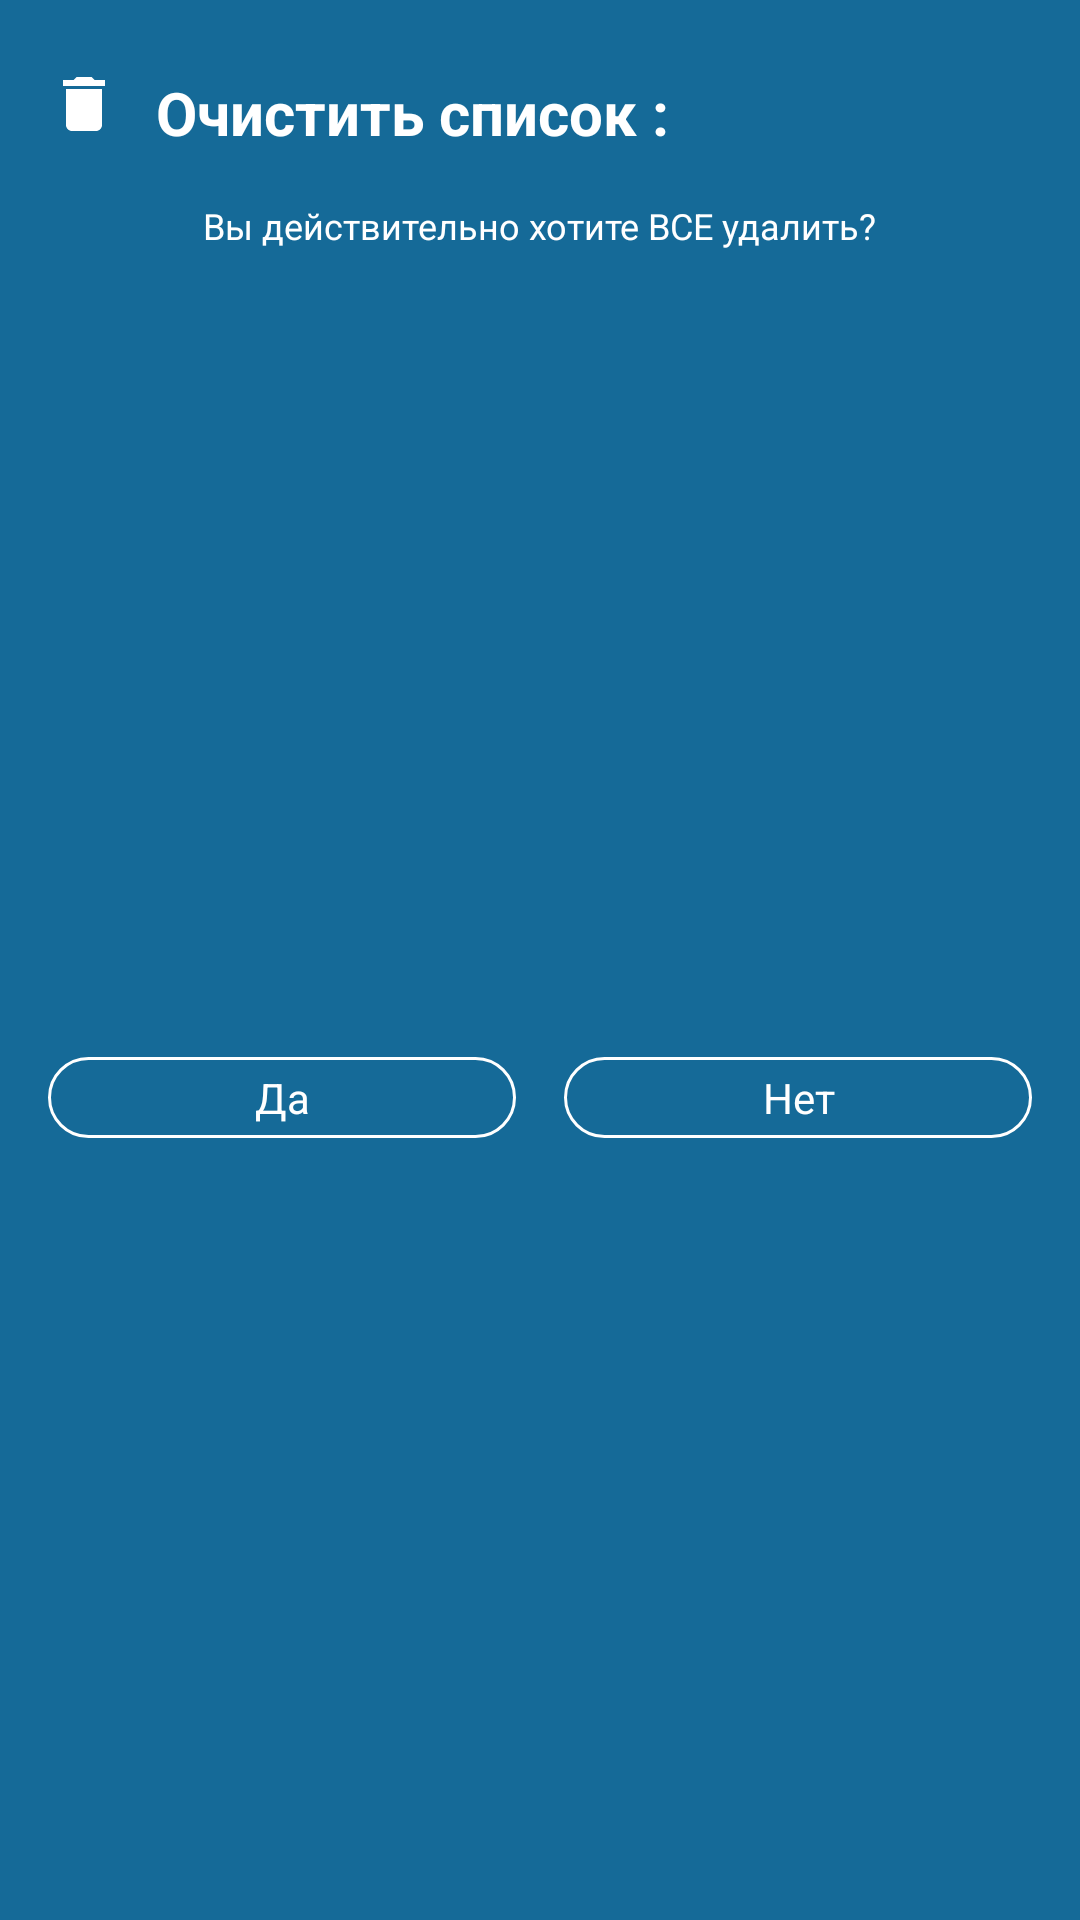

Reconstruct the res/layout file that produces this screen, plus the resources it refers to.
<!-- AndroidManifest.xml: application theme Theme.IMDB -->
<!-- res/layout/dialog_clear.xml -->
<?xml version="1.0" encoding="utf-8"?>
<androidx.constraintlayout.widget.ConstraintLayout xmlns:android="http://schemas.android.com/apk/res/android"
    xmlns:app="http://schemas.android.com/apk/res-auto"
    xmlns:tools="http://schemas.android.com/tools"
    android:layout_width="wrap_content"
    android:layout_height="wrap_content"
    android:background="#156A98">

    <ImageView
        android:id="@+id/imageView"
        android:layout_width="wrap_content"
        android:layout_height="wrap_content"
        android:layout_marginStart="16dp"
        app:layout_constraintBottom_toBottomOf="@+id/textView3"
        app:layout_constraintStart_toStartOf="parent"
        app:layout_constraintTop_toTopOf="@+id/textView3"
        app:srcCompat="@drawable/ic_delete" />

    <TextView
        android:id="@+id/textView3"
        android:layout_width="wrap_content"
        android:layout_height="wrap_content"
        android:layout_marginStart="16dp"
        android:layout_marginTop="24dp"
        android:text="Очистить список :"
        android:textColor="@color/white"
        android:textSize="20sp"
        android:textStyle="bold"
        app:layout_constraintStart_toEndOf="@+id/imageView"
        app:layout_constraintTop_toTopOf="parent" />

    <TextView
        android:id="@+id/textView4"
        android:layout_width="wrap_content"
        android:layout_height="wrap_content"
        android:layout_marginTop="16dp"
        android:layout_marginEnd="16dp"
        android:textSize="12sp"
        android:text="Вы действительно хотите ВСЕ удалить?"
        android:textColor="@color/white"
        app:layout_constraintEnd_toEndOf="parent"
        app:layout_constraintStart_toStartOf="@+id/imageView"
        app:layout_constraintTop_toBottomOf="@+id/textView3" />

    <TextView
        android:id="@+id/tvYesClear"
        android:layout_width="0dp"
        android:layout_height="wrap_content"
        android:layout_marginStart="16dp"
        android:layout_marginTop="24dp"
        android:layout_marginEnd="8dp"
        android:layout_marginBottom="16dp"
        android:background="@drawable/bg_circle_tabs"
        android:gravity="center"
        android:paddingTop="4dp"
        android:paddingBottom="4dp"
        android:text="Да"
        android:textColor="@color/white"
        app:layout_constraintBottom_toBottomOf="parent"
        app:layout_constraintEnd_toStartOf="@+id/tvNoClear"
        app:layout_constraintHorizontal_bias="0.5"
        app:layout_constraintStart_toStartOf="parent"
        app:layout_constraintTop_toBottomOf="@+id/textView4" />

    <TextView
        android:id="@+id/tvNoClear"
        android:layout_width="0dp"
        android:layout_height="wrap_content"
        android:layout_marginStart="8dp"
        android:layout_marginEnd="16dp"
        android:background="@drawable/bg_circle_tabs"
        android:gravity="center"
        android:paddingTop="4dp"
        android:paddingBottom="4dp"
        android:text="Нет"
        android:textColor="@color/white"
        app:layout_constraintBottom_toBottomOf="@+id/tvYesClear"
        app:layout_constraintEnd_toEndOf="parent"
        app:layout_constraintHorizontal_bias="0.5"
        app:layout_constraintStart_toEndOf="@+id/tvYesClear"
        app:layout_constraintTop_toTopOf="@+id/tvYesClear" />
</androidx.constraintlayout.widget.ConstraintLayout>
<!-- resources referenced by this layout -->
<resources>
  <!-- drawable bg_circle_tabs (drawable) -->
  <?xml version="1.0" encoding="utf-8"?>
  <shape xmlns:android="http://schemas.android.com/apk/res/android">
      <stroke
          android:width="1dp"
          android:color="#FFFFFF" />
      <corners android:radius="18dp" />
  </shape>
  <!-- drawable ic_delete (drawable) -->
  <vector android:height="30dp" android:tint="#FFFFFF"
      android:viewportHeight="30" android:viewportWidth="20"
      android:width="20dp" xmlns:android="http://schemas.android.com/apk/res/android">
      <path android:fillColor="@android:color/white" android:pathData="M6,19c0,1.1 0.9,2 2,2h8c1.1,0 2,-0.9 2,-2V7H6v12zM19,4h-3.5l-1,-1h-5l-1,1H5v2h14V4z"/>
  </vector>
  <style name="Theme.IMDB" parent="Base.Theme.IMDB" />
  <style name="Base.Theme.IMDB" parent="Theme.Material3.DayNight.NoActionBar">
          
          
      </style>
  <!-- not gathered from this repository: default colours our renderer supplied (Android Studio template values) -->
  <color name="white">#FFFFFFFF</color>
</resources>
